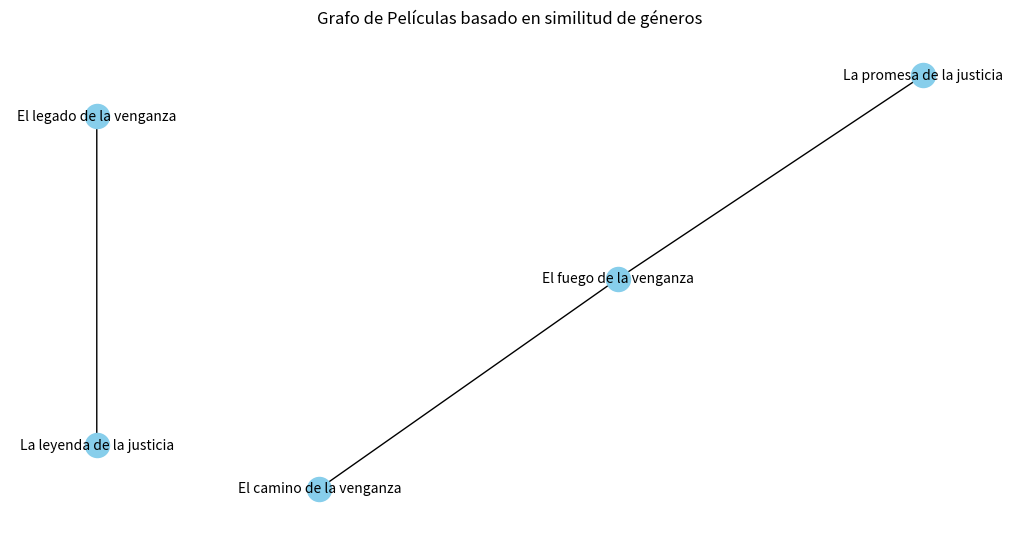

The script that saved this image:
import matplotlib.pyplot as plt
import networkx as nx


class SistemaRecomendacionPeliculas:
    def __init__(self, datos_peliculas):
        self.G = nx.Graph()
        self.datos_peliculas = datos_peliculas
        self.construir_grafo()
    
    def construir_grafo(self):
        for i in range(len(self.datos_peliculas)):
            pelicula1 = self.datos_peliculas[i]
            for j in range(i + 1, len(self.datos_peliculas)):
                pelicula2 = self.datos_peliculas[j]
                generos1 = set(pelicula1[4].split(","))
                generos2 = set(pelicula2[4].split(","))
                similitud = len(generos1.intersection(generos2))
                if similitud > 0:
                    self.G.add_edge(pelicula1[0], pelicula2[0], peso=similitud)

    def recomendar_pelicula(self, titulo_pelicula):
        if titulo_pelicula not in self.G:
            return "No se encontró la película."
        
        recomendaciones = []
        for pelicula, w in self.G[titulo_pelicula].items():
            recomendaciones.append((pelicula, w["peso"]))
        
        recomendaciones.sort(key=lambda x: x[1], reverse=True)
        return recomendaciones

    def pelicula_mejor_valorada(self):
        mejor_puntuacion = -1
        mejor_pelicula = None

        for pelicula in self.datos_peliculas:
            titulo, year, director, productora, genero, puntuacion = pelicula
            if puntuacion > mejor_puntuacion:
                mejor_pelicula = titulo
                mejor_puntuacion = puntuacion

        return mejor_pelicula, mejor_puntuacion

    
# Ejemplo de uso
datos_peliculas = [
    ["El sabor de la victoria", 2006, "Madison Alexander", "Paramount Pictures", "Aventura", 2.6],
    ["La hora del juicio", 1990, "William Emma", "Sony Pictures", "Fantasía", 6],
    ["La promesa de la justicia", 2001, "Matthew Lucy", "Paramount Pictures", "Animación", 6],
    ["El legado de la venganza", 1984, "David Robert", "20th Century Fox", "Comedia", 3.1],
    ["El legado del héroe", 2004, "Benjamin Noah", "Walt Disney Pictures", "Ciencia Ficción", 0.1],
    ["La leyenda de la justicia", 2002, "Alexander James", "Sony Pictures", "Comedia", 7.1],
    ["El fuego de la venganza", 1993, "Noah Abigail", "Warner Bros.", "Animación", 6.7],
    ["La última oportunidad", 2022, "Abigail Isabella", "Walt Disney Pictures", "Horror", 5],
    ["El fuego de la venganza", 2002, "Michael Isabella", "Warner Bros.", "Documental", 8],
    ["El camino de la venganza", 1987, "Elijah Emma", "Paramount Pictures", "Documental", 8.1]
]

sistema_peliculas = SistemaRecomendacionPeliculas(datos_peliculas)
pelicula_a_recomendar = "El fuego de la venganza"
recomendaciones = sistema_peliculas.recomendar_pelicula(pelicula_a_recomendar)
mejor_pelicula, puntuacion = sistema_peliculas.pelicula_mejor_valorada()

# Visualización del grafo
pos = nx.kamada_kawai_layout(sistema_peliculas.G)
plt.figure(figsize=(10, 5))
nx.draw(sistema_peliculas.G, pos, with_labels=True, node_size=300, node_color='skyblue', font_size=10, font_color='black')
plt.title("Grafo de Películas basado en similitud de géneros")
plt.show()

print(f"Si te gusta '{pelicula_a_recomendar}', las películas recomendadas son:")
if isinstance(recomendaciones, str):
    print(recomendaciones)
else:
    for pelicula, peso in recomendaciones:
        print(f"{pelicula} (Similitud: {peso})")

print(f"\nLa película mejor valorada es:\n'{mejor_pelicula}' con una puntuación de {puntuacion}")
